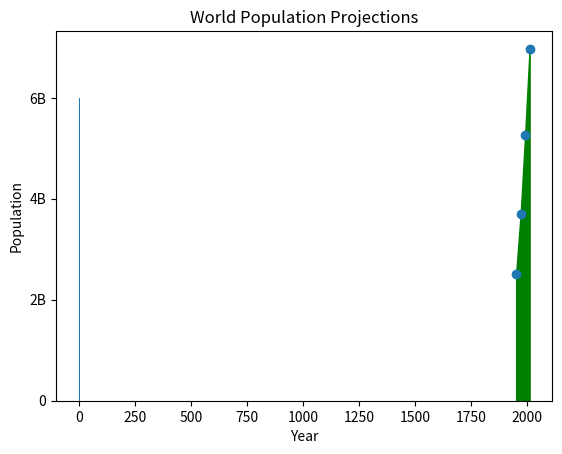

Here is the Python script that generated this plot:
# -*- coding: UTF-8 -*-

import matplotlib.pyplot as plt

year=[1950,1970,1990,2010]
pop=[2.519,3.692,5.263,6.972]

#加入历史数据
# year=[1800,1850,1900]+year
# pop=[1.0,1.262,1.650]+pop

#折线图
# plt.plot(year,pop)
#填充区域
plt.fill_between(year,pop,0,color='green')

#轴标签
plt.xlabel('Year')
plt.ylabel('Population')
#标题
plt.title('World Population Projections')
#在Y轴上标出刻度
#plt.yticks([0,2,4,6,8,10])
#加上刻度2
plt.yticks([0,2,4,6,8,10],
           ['0','2B','4B','6B','8B','10B'])
plt.show()

#散点图
plt.scatter(year,pop)
plt.show()

#直方图
values=[0,0.6,1.4,1.6,2.2,2.5,2.6,3.2,3.5,3.9,4.2,6]
plt.hist(values,bins=3)
plt.show()


#真的和matlab太像了！！！真的和matlab太像了！！！真的和matlab太像了！！！真的和matlab太像了！！！















